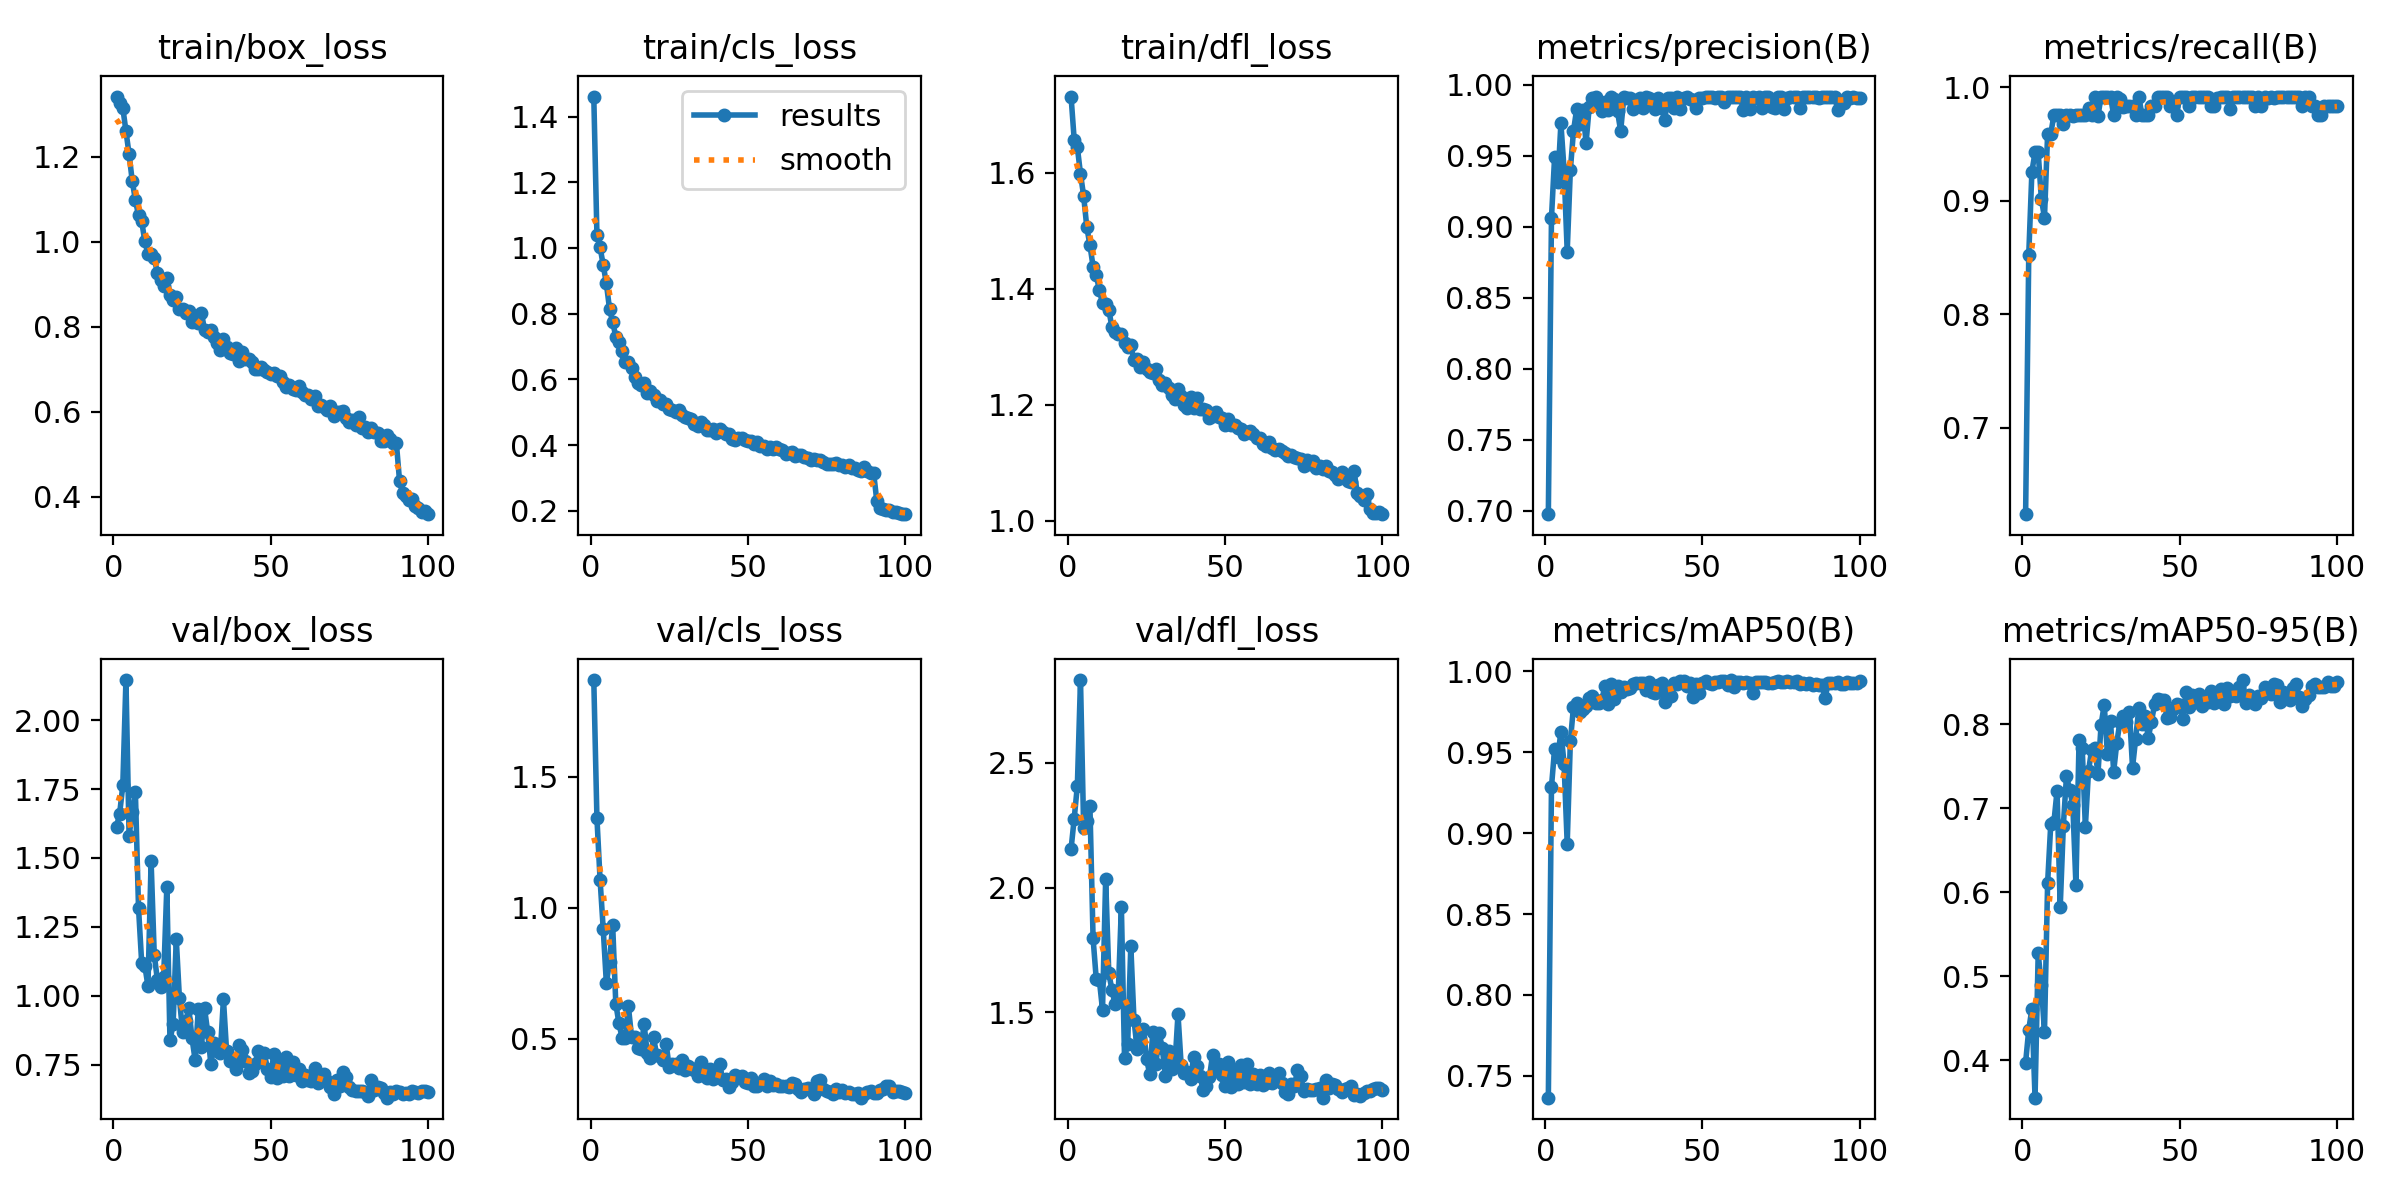

The data file committed next to this chart (first rows):
epoch, train/box_loss, train/cls_loss, train/dfl_loss, metrics/precision(B), metrics/recall(B), metrics/mAP50(B), metrics/mAP50-95(B), val/box_loss, val/cls_loss, val/dfl_loss, lr/pg0, lr/pg1, lr/pg2
1, 1.342, 1.461, 1.732, 0.6976, 0.624, 0.7365, 0.3974, 1.613, 1.869, 2.155, 0.000663, 0.000663, 0.000663
2, 1.327, 1.04, 1.657, 0.9065, 0.8525, 0.9287, 0.4368, 1.661, 1.342, 2.277, 0.001316, 0.001316, 0.001316
3, 1.315, 1.002, 1.644, 0.9496, 0.9258, 0.9521, 0.4611, 1.763, 1.108, 2.408, 0.001957, 0.001957, 0.001957
4, 1.26, 0.948, 1.598, 0.9318, 0.9426, 0.9469, 0.3556, 2.145, 0.9188, 2.832, 0.001941, 0.001941, 0.001941
5, 1.206, 0.892, 1.56, 0.9729, 0.9426, 0.9627, 0.5274, 1.579, 0.7127, 2.24, 0.001941, 0.001941, 0.001941
6, 1.143, 0.815, 1.506, 0.9402, 0.902, 0.943, 0.4899, 1.668, 0.7944, 2.265, 0.001921, 0.001921, 0.001921
7, 1.098, 0.7744, 1.475, 0.8825, 0.8852, 0.8934, 0.434, 1.739, 0.9358, 2.327, 0.001901, 0.001901, 0.001901
8, 1.062, 0.7304, 1.438, 0.9401, 0.959, 0.9567, 0.6115, 1.319, 0.6341, 1.797, 0.001881, 0.001881, 0.001881
9, 1.049, 0.7139, 1.423, 0.9676, 0.959, 0.9781, 0.6815, 1.121, 0.5594, 1.635, 0.001861, 0.001861, 0.001861
10, 1.001, 0.6855, 1.398, 0.9828, 0.9754, 0.9805, 0.6838, 1.11, 0.5041, 1.629, 0.001842, 0.001842, 0.001842
11, 0.9714, 0.6542, 1.375, 0.9723, 0.9754, 0.9746, 0.7209, 1.035, 0.5018, 1.51, 0.001822, 0.001822, 0.001822
12, 0.9717, 0.6539, 1.374, 0.9826, 0.9754, 0.9764, 0.5821, 1.488, 0.6247, 2.034, 0.001802, 0.001802, 0.001802
13, 0.9607, 0.6344, 1.364, 0.9592, 0.9672, 0.9784, 0.6797, 1.15, 0.5089, 1.656, 0.001782, 0.001782, 0.001782
14, 0.9271, 0.6073, 1.334, 0.9846, 0.9754, 0.9836, 0.7389, 1.058, 0.5078, 1.591, 0.001762, 0.001762, 0.001762
15, 0.9108, 0.5874, 1.326, 0.9909, 0.9754, 0.9845, 0.722, 1.031, 0.4666, 1.532, 0.001743, 0.001743, 0.001743
16, 0.8962, 0.5837, 1.321, 0.9917, 0.975, 0.9802, 0.7046, 1.069, 0.4613, 1.575, 0.001723, 0.001723, 0.001723
17, 0.9146, 0.5877, 1.322, 0.9866, 0.9754, 0.9806, 0.6091, 1.395, 0.5561, 1.922, 0.001703, 0.001703, 0.001703
18, 0.8745, 0.5585, 1.307, 0.9818, 0.9754, 0.9823, 0.7818, 0.8388, 0.4455, 1.317, 0.001683, 0.001683, 0.001683
19, 0.8636, 0.5638, 1.299, 0.9877, 0.9754, 0.9909, 0.7714, 0.8973, 0.4267, 1.374, 0.001663, 0.001663, 0.001663
20, 0.871, 0.5538, 1.303, 0.9822, 0.9754, 0.9798, 0.6783, 1.207, 0.5057, 1.766, 0.001644, 0.001644, 0.001644
21, 0.8423, 0.5333, 1.278, 0.9917, 0.9818, 0.9921, 0.7444, 0.9922, 0.4382, 1.472, 0.001624, 0.001624, 0.001624
22, 0.8425, 0.5363, 1.278, 0.9901, 0.9754, 0.9828, 0.7701, 0.8708, 0.4345, 1.354, 0.001604, 0.001604, 0.001604
23, 0.8317, 0.5238, 1.265, 0.9814, 0.9918, 0.9911, 0.7719, 0.9094, 0.4213, 1.396, 0.001584, 0.001584, 0.001584
24, 0.8367, 0.5259, 1.274, 0.9675, 0.9745, 0.9872, 0.7412, 0.9547, 0.4811, 1.434, 0.001564, 0.001564, 0.001564
25, 0.8115, 0.5111, 1.261, 0.9912, 0.9918, 0.99, 0.7995, 0.8472, 0.3912, 1.313, 0.001545, 0.001545, 0.001545
26, 0.817, 0.5057, 1.256, 0.9906, 0.9918, 0.9891, 0.8237, 0.7678, 0.4034, 1.254, 0.001525, 0.001525, 0.001525
27, 0.8084, 0.5017, 1.255, 0.9908, 0.9918, 0.9894, 0.7653, 0.9509, 0.4027, 1.422, 0.001505, 0.001505, 0.001505
28, 0.8321, 0.5071, 1.262, 0.9832, 0.9918, 0.992, 0.8036, 0.8146, 0.3885, 1.292, 0.001485, 0.001485, 0.001485
29, 0.7926, 0.4908, 1.242, 0.9897, 0.9754, 0.9926, 0.7438, 0.9548, 0.4201, 1.417, 0.001465, 0.001465, 0.001465
30, 0.7866, 0.4867, 1.234, 0.9911, 0.9918, 0.9925, 0.7783, 0.8678, 0.3811, 1.359, 0.001446, 0.001446, 0.001446
31, 0.7933, 0.4811, 1.237, 0.9837, 0.9896, 0.993, 0.8033, 0.7537, 0.3974, 1.244, 0.001426, 0.001426, 0.001426
32, 0.7763, 0.4783, 1.228, 0.9917, 0.9826, 0.9884, 0.8096, 0.8307, 0.3885, 1.345, 0.001406, 0.001406, 0.001406
33, 0.7619, 0.4651, 1.217, 0.9908, 0.9836, 0.9934, 0.8026, 0.8002, 0.3797, 1.274, 0.001386, 0.001386, 0.001386
34, 0.7455, 0.4571, 1.21, 0.9879, 0.9836, 0.9874, 0.8154, 0.7924, 0.3567, 1.284, 0.001366, 0.001366, 0.001366
35, 0.7702, 0.4703, 1.228, 0.9829, 0.9836, 0.9863, 0.7487, 0.9883, 0.4106, 1.493, 0.001347, 0.001347, 0.001347
36, 0.7518, 0.4607, 1.216, 0.9908, 0.9754, 0.9915, 0.7831, 0.8001, 0.3745, 1.291, 0.001327, 0.001327, 0.001327
37, 0.7384, 0.4466, 1.199, 0.9837, 0.9918, 0.9925, 0.8196, 0.7633, 0.3518, 1.258, 0.001307, 0.001307, 0.001307
38, 0.7359, 0.4462, 1.195, 0.9754, 0.9754, 0.9807, 0.8, 0.7643, 0.3832, 1.261, 0.001287, 0.001287, 0.001287
39, 0.7495, 0.4487, 1.214, 0.9911, 0.9754, 0.9858, 0.8105, 0.736, 0.3486, 1.233, 0.001267, 0.001267, 0.001267
40, 0.7197, 0.4357, 1.195, 0.9911, 0.9754, 0.9849, 0.784, 0.8206, 0.364, 1.323, 0.001248, 0.001248, 0.001248
41, 0.74, 0.4491, 1.211, 0.9836, 0.9831, 0.9929, 0.803, 0.804, 0.4055, 1.286, 0.001228, 0.001228, 0.001228
42, 0.725, 0.4398, 1.194, 0.9912, 0.9836, 0.9924, 0.8238, 0.7646, 0.3439, 1.246, 0.001208, 0.001208, 0.001208
43, 0.7238, 0.4348, 1.192, 0.983, 0.9918, 0.9942, 0.8301, 0.7202, 0.3459, 1.189, 0.001188, 0.001188, 0.001188
44, 0.7179, 0.4323, 1.191, 0.9909, 0.9918, 0.9939, 0.8286, 0.7262, 0.3164, 1.206, 0.001168, 0.001168, 0.001168
45, 0.7006, 0.4172, 1.178, 0.9918, 0.9915, 0.9909, 0.8288, 0.7516, 0.3374, 1.239, 0.001149, 0.001149, 0.001149
46, 0.6995, 0.4168, 1.18, 0.9898, 0.9918, 0.9927, 0.8076, 0.8, 0.3616, 1.33, 0.001129, 0.001129, 0.001129
47, 0.7061, 0.4216, 1.187, 0.9894, 0.9836, 0.984, 0.8085, 0.7883, 0.3537, 1.276, 0.001109, 0.001109, 0.001109
48, 0.6983, 0.4217, 1.179, 0.9836, 0.9832, 0.9924, 0.8181, 0.7913, 0.3583, 1.293, 0.001089, 0.001089, 0.001089
49, 0.6936, 0.4148, 1.177, 0.9909, 0.9754, 0.9864, 0.8248, 0.736, 0.3338, 1.249, 0.001069, 0.001069, 0.001069
50, 0.6881, 0.4116, 1.165, 0.9909, 0.9918, 0.9929, 0.8228, 0.7055, 0.3308, 1.203, 0.00105, 0.00105, 0.00105
51, 0.6904, 0.4118, 1.175, 0.9918, 0.9911, 0.9939, 0.8063, 0.7888, 0.3493, 1.301, 0.00103, 0.00103, 0.00103
52, 0.6838, 0.4041, 1.165, 0.9918, 0.9916, 0.9927, 0.8387, 0.7035, 0.3206, 1.201, 0.00101, 0.00101, 0.00101
53, 0.6832, 0.4096, 1.166, 0.9917, 0.9834, 0.9923, 0.821, 0.7627, 0.3194, 1.267, 0.0009902, 0.0009902, 0.0009902
54, 0.6698, 0.3971, 1.161, 0.991, 0.9918, 0.9934, 0.8345, 0.7096, 0.3331, 1.211, 0.0009704, 0.0009704, 0.0009704
55, 0.6583, 0.3967, 1.158, 0.9913, 0.9918, 0.9933, 0.8272, 0.7782, 0.3488, 1.288, 0.0009506, 0.0009506, 0.0009506
56, 0.663, 0.3889, 1.15, 0.9912, 0.9918, 0.9939, 0.8366, 0.7081, 0.3201, 1.222, 0.0009308, 0.0009308, 0.0009308
57, 0.6538, 0.3929, 1.152, 0.9882, 0.9918, 0.9941, 0.8216, 0.761, 0.3402, 1.292, 0.000911, 0.000911, 0.000911
58, 0.6508, 0.387, 1.155, 0.9918, 0.9916, 0.9917, 0.83, 0.7128, 0.3244, 1.214, 0.0008912, 0.0008912, 0.0008912
59, 0.6595, 0.3939, 1.149, 0.9912, 0.9918, 0.9946, 0.8262, 0.7347, 0.3282, 1.252, 0.0008714, 0.0008714, 0.0008714
60, 0.6465, 0.3873, 1.142, 0.9913, 0.9836, 0.9901, 0.8393, 0.6905, 0.3209, 1.214, 0.0008516, 0.0008516, 0.0008516
... 40 more rows
